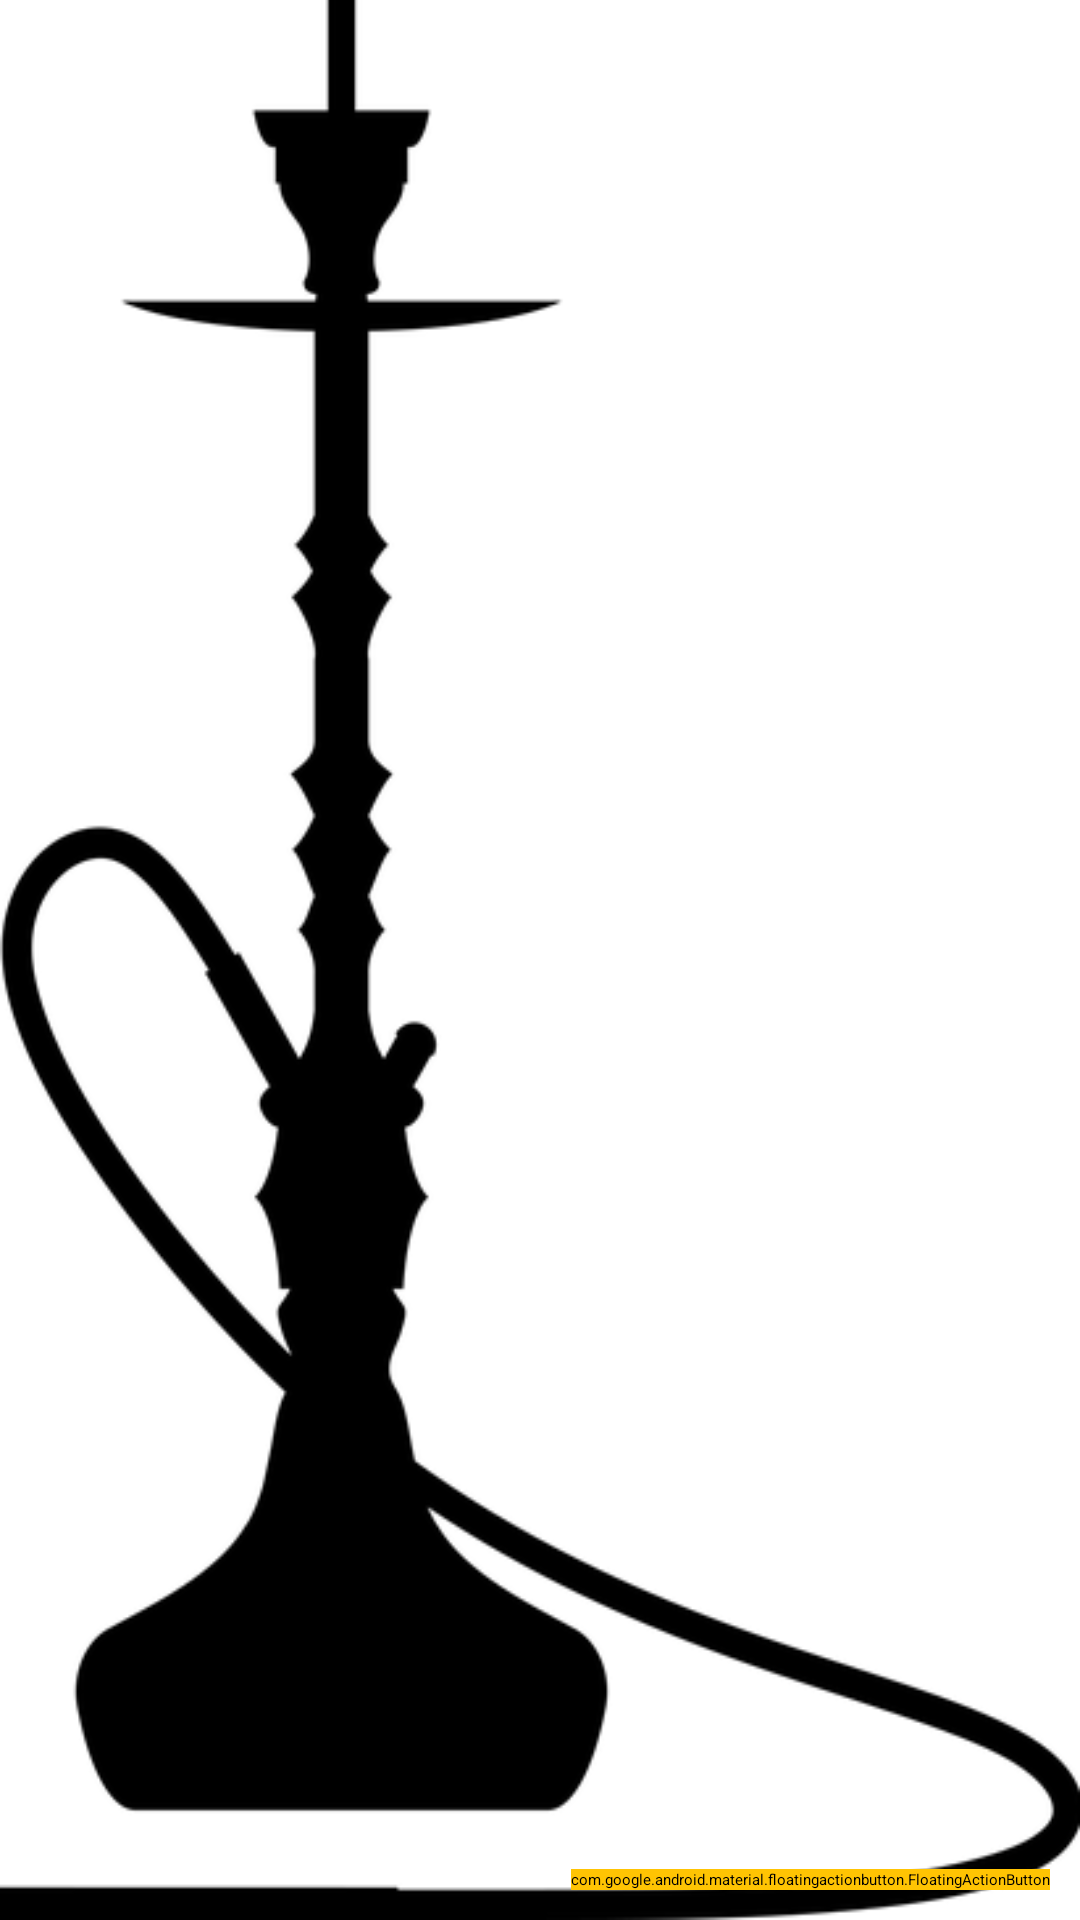

Reconstruct the res/layout file that produces this screen, plus the resources it refers to.
<!-- AndroidManifest.xml: application theme Theme.KaljanCalculator -->
<!-- res/layout/activity_main.xml -->
<?xml version="1.0" encoding="utf-8"?>
<androidx.constraintlayout.widget.ConstraintLayout xmlns:android="http://schemas.android.com/apk/res/android"
    xmlns:app="http://schemas.android.com/apk/res-auto"
    android:id="@+id/root_view"
    xmlns:tools="http://schemas.android.com/tools"
    android:layout_width="match_parent"
    android:layout_height="match_parent"
    android:orientation="vertical"
    android:background="@drawable/hookah_left"
    tools:context=".MainActivity">

    <FrameLayout
        android:id="@+id/fragment_container"
        android:layout_width="match_parent"
        android:layout_height="0dp"
        app:layout_constraintBottom_toTopOf="@+id/fab"
        app:layout_constraintStart_toStartOf="parent"
        app:layout_constraintTop_toTopOf="parent" />

    <include
        android:id="@+id/fab"
        layout="@layout/fab"
        android:layout_width="wrap_content"
        android:layout_height="wrap_content"
        android:layout_margin="10dp"
        app:layout_constraintBottom_toBottomOf="parent"
        app:layout_constraintEnd_toEndOf="parent"
        android:contentDescription="@string/save_recipe"/>
</androidx.constraintlayout.widget.ConstraintLayout>
<!-- res/layout/fab.xml (included above) -->
<?xml version="1.0" encoding="utf-8"?>

<com.google.android.material.floatingactionbutton.FloatingActionButton xmlns:android="http://schemas.android.com/apk/res/android"
    xmlns:app="http://schemas.android.com/apk/res-auto"
    android:layout_width="wrap_content"
    android:layout_height="wrap_content"
    android:backgroundTint="@color/colorPrimary"
    app:tint="@color/colorOnPrimary"
    android:src="@drawable/save"
    android:scaleType="center"
    app:fabCustomSize="75dp"
    app:maxImageSize="40dp"
    app:borderWidth="0dp">

</com.google.android.material.floatingactionbutton.FloatingActionButton>
<!-- resources referenced by this layout -->
<resources>
  <color name="colorOnPrimary">#FFFFFF</color>
  <color name="colorPrimary">#ffc403</color>
  <!-- drawable hookah_left: png bitmap (drawable, 21709 bytes) -->
  <!-- drawable save: png bitmap (drawable, 4518 bytes) -->
  <string name="save_recipe">Save the recipe</string>
  <style name="Theme.KaljanCalculator" parent="Theme.MaterialComponents.Light.DarkActionBar">
          
          <item name="colorPrimary">@color/colorPrimary</item>
          <item name="colorPrimaryVariant">@color/primaryVariant</item>
          <item name="colorOnPrimary">@color/colorOnPrimary</item>
          <item name="colorAccent">@color/primaryVariant</item>
          
          <item name="android:statusBarColor" tools:targetApi="l">?attr/colorPrimaryVariant</item>
          
      </style>
  <color name="primaryVariant">#e6bc31</color>
</resources>
